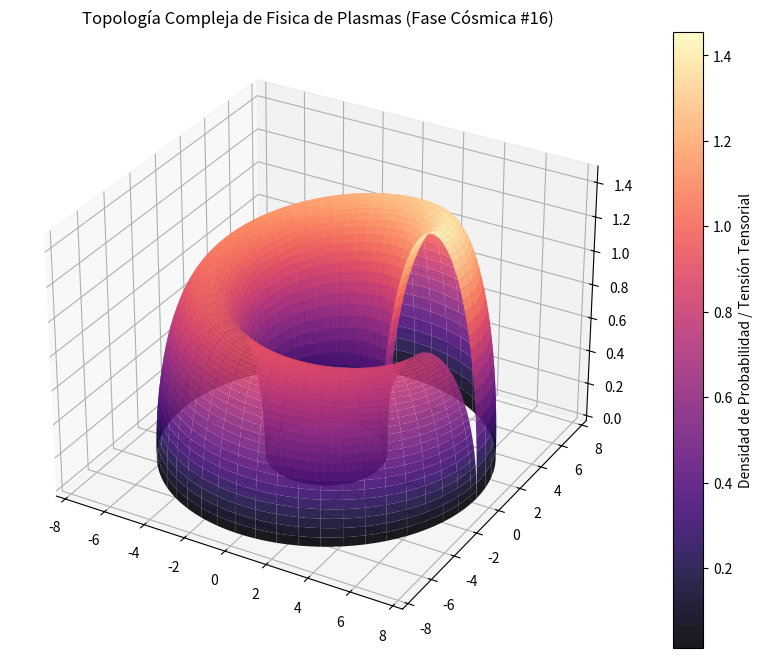

Recreate this plot in Python.
%matplotlib inline
# Simulación Cósmica: Fisica de Plasmas - Variante 16
import numpy as np
import matplotlib.pyplot as plt
from mpl_toolkits.mplot3d import Axes3D

# Parámetros Físicos Cuánticos/Relativistas
alpha = 5.016
beta = 2.363
gamma = 1.465

u = np.linspace(0, 2 * np.pi, 100)
v = np.linspace(0, np.pi, 100)
U, V = np.meshgrid(u, v)

# Topología Espacio-Temporal Avanzada (Fase Cósmica)
X = (alpha + beta * np.cos(V)) * np.cos(U)
Y = (alpha + beta * np.cos(V)) * np.sin(U)
Z = gamma * np.sin(V) * np.exp(-U/10)

fig = plt.figure(figsize=(12, 8))
ax = fig.add_subplot(111, projection='3d')
surf = ax.plot_surface(X, Y, Z, cmap='magma', edgecolor='none', alpha=0.9)

fig.colorbar(surf, ax=ax, label='Densidad de Probabilidad / Tensión Tensorial')
plt.title(r'Topología Compleja de Fisica de Plasmas (Fase Cósmica #16)')
plt.show()
